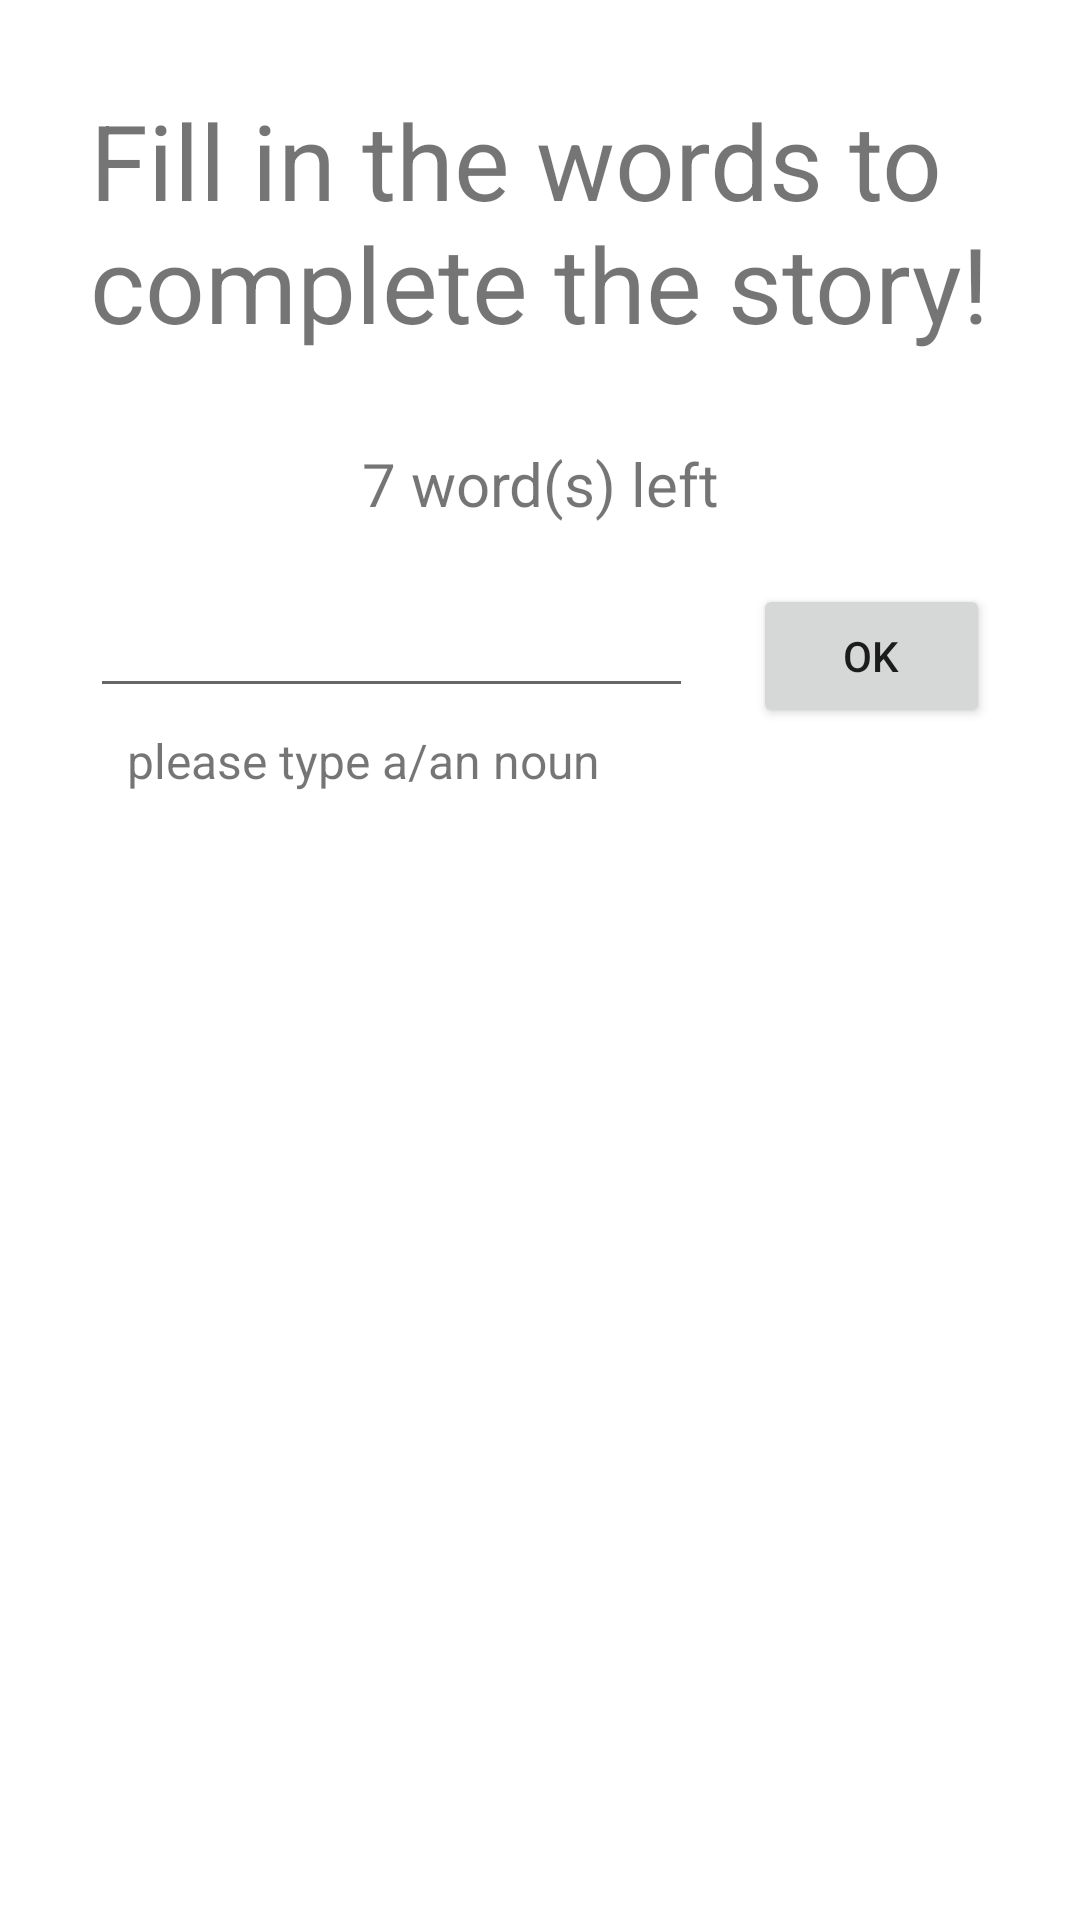

Write the Android layout XML for this screen, with the resource values it uses.
<!-- AndroidManifest.xml: application theme Theme.Lab_05_Activity1 -->
<!-- res/layout/activity_words.xml -->
<?xml version="1.0" encoding="utf-8"?>
<LinearLayout xmlns:android="http://schemas.android.com/apk/res/android"
    xmlns:app="http://schemas.android.com/apk/res-auto"
    xmlns:tools="http://schemas.android.com/tools"
    android:layout_width="match_parent"
    android:layout_height="match_parent"
    android:orientation="vertical"
    android:padding="30dp"
    tools:context=".Words">

    <TextView
        android:id="@+id/textView"
        android:layout_width="match_parent"
        android:layout_height="wrap_content"
        android:text="Fill in the words to complete the story!"
        android:textSize="35dp" />

    <TextView
        android:id="@+id/nowords"
        android:layout_width="match_parent"
        android:layout_height="wrap_content"
        android:layout_marginTop="30dp"
        android:gravity="center"
        android:text="7 word(s) left"
        android:textSize="20dp" />

    <LinearLayout
        android:layout_width="match_parent"
        android:layout_height="wrap_content"
        android:layout_marginTop="20dp"
        android:orientation="horizontal">

        <EditText
            android:id="@+id/editTextTextPersonName"
            android:layout_width="wrap_content"
            android:layout_height="wrap_content"
            android:layout_weight="1"
            android:ems="10"
            android:inputType="textPersonName" />

        <Button
            android:id="@+id/button3"
            android:layout_width="wrap_content"
            android:layout_height="wrap_content"
            android:layout_marginLeft="20dp"
            android:layout_weight="1"
            android:onClick="okClick"
            android:text="OK" />
    </LinearLayout>

    <TextView
        android:id="@+id/textView5"
        android:layout_width="match_parent"
        android:layout_height="wrap_content"
        android:layout_marginRight="130dp"
        android:gravity="right"
        android:text="please type a/an noun"
        android:textSize="16dp" />

    <TextView
        android:id="@+id/textView7"
        android:layout_width="match_parent"
        android:layout_height="wrap_content"
        android:layout_marginTop="30dp" />

</LinearLayout>
<!-- resources referenced by this layout -->
<resources>
  <style name="Theme.Lab_05_Activity1" parent="Theme.MaterialComponents.DayNight.DarkActionBar">
          
          <item name="colorPrimary">@color/purple_500</item>
          <item name="colorPrimaryVariant">@color/purple_700</item>
          <item name="colorOnPrimary">@color/white</item>
          
          <item name="colorSecondary">@color/teal_200</item>
          <item name="colorSecondaryVariant">@color/teal_700</item>
          <item name="colorOnSecondary">@color/black</item>
          
          <item name="android:statusBarColor">?attr/colorPrimaryVariant</item>
          
      </style>
  <!-- not gathered from this repository: default colours our renderer supplied (Android Studio template values) -->
  <color name="purple_500">#FF6200EE</color>
  <color name="purple_700">#FF3700B3</color>
  <color name="teal_200">#FF03DAC5</color>
  <color name="teal_700">#FF018786</color>
  <color name="black">#FF000000</color>
  <color name="white">#FFFFFFFF</color>
</resources>
